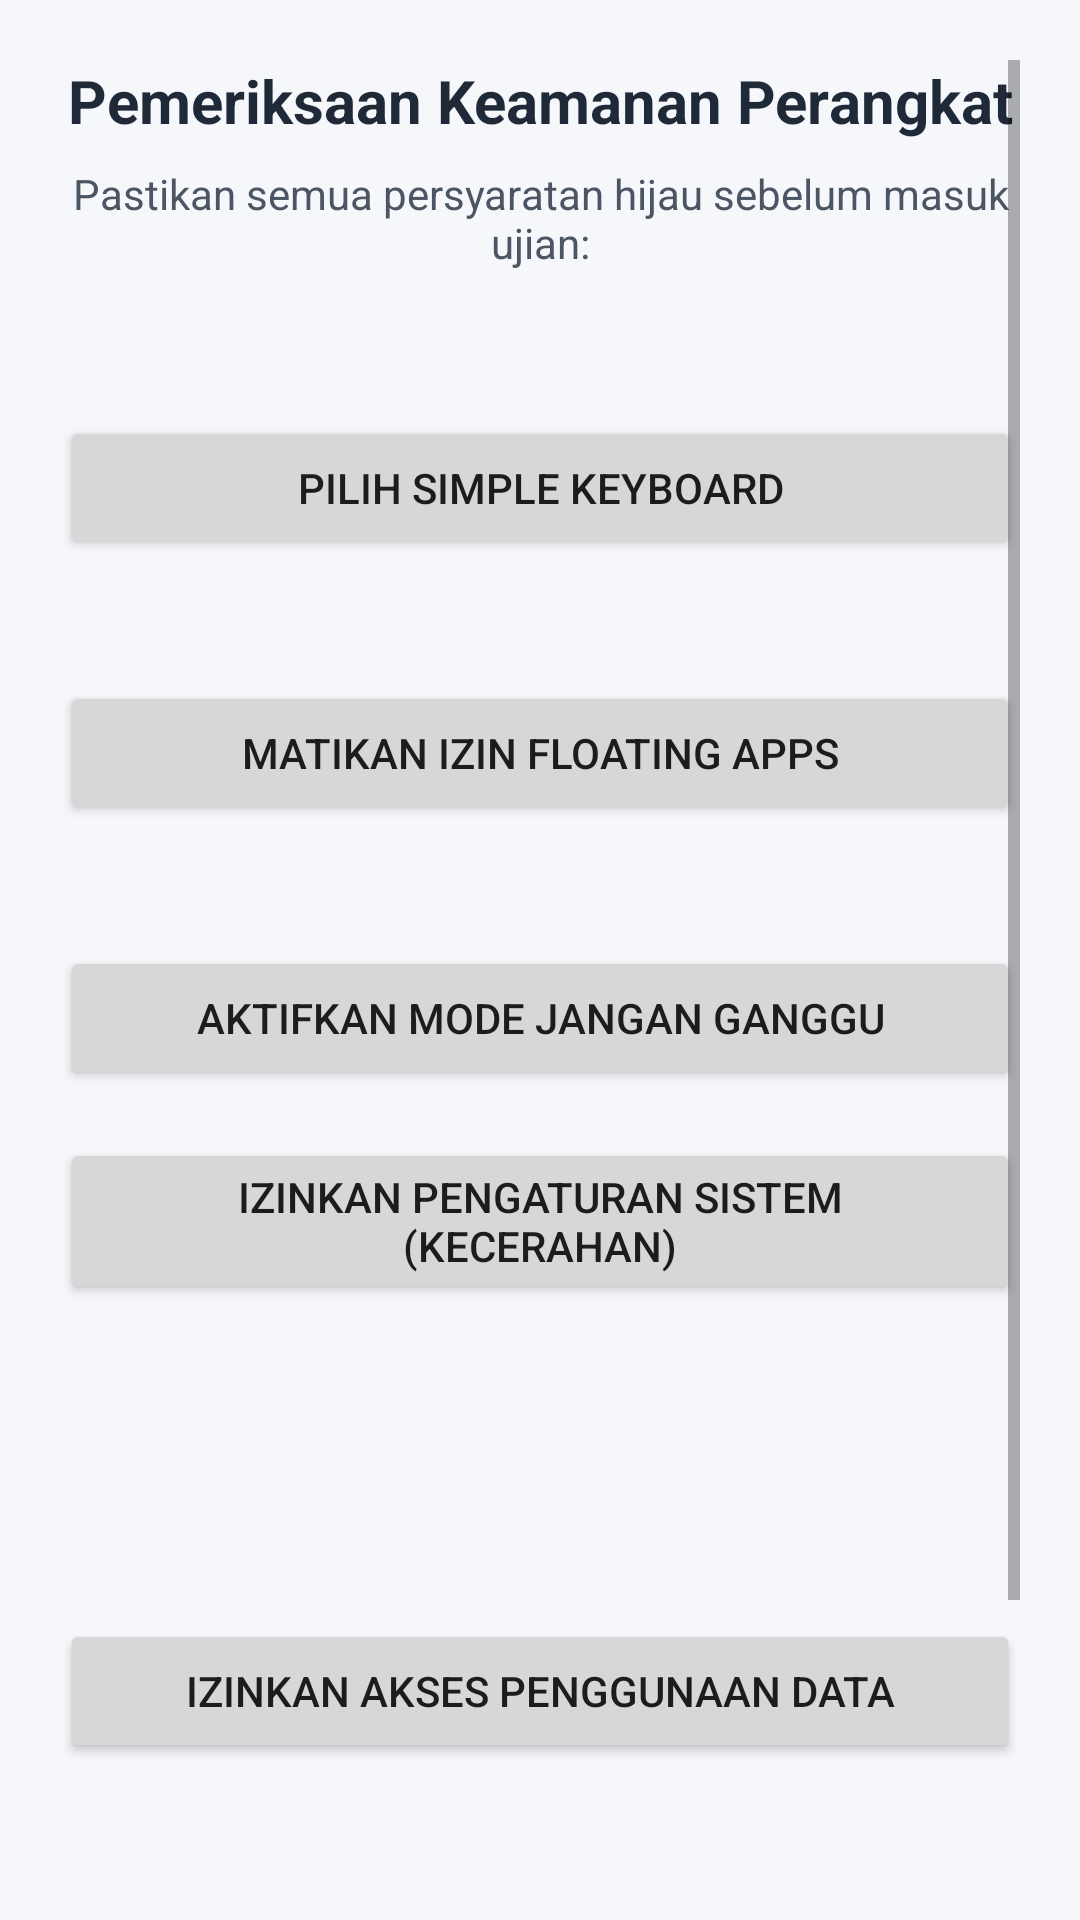

Here is an Android app screen rendered from its layout file. Give the layout XML and the strings, colors and styles it references.
<!-- AndroidManifest.xml: application theme Theme.AppCompat.Light.NoActionBar -->
<!-- res/layout/activity_security_check.xml -->
<?xml version="1.0" encoding="utf-8"?>

<ScrollView xmlns:android="http://schemas.android.com/apk/res/android"
    android:background="#f5f7fa"
    android:padding="20dp"
    android:layout_width="match_parent"
    android:layout_height="match_parent"
    android:filterTouchesWhenObscured="true">
    <LinearLayout
        android:orientation="vertical"
        android:layout_width="match_parent"
        android:layout_height="wrap_content">
        <TextView
            android:textSize="20sp"
            android:textStyle="bold"
            android:textColor="#1f2937"
            android:gravity="center"
            android:layout_width="match_parent"
            android:layout_height="wrap_content"
            android:layout_marginBottom="8dp"
            android:text="Pemeriksaan Keamanan Perangkat"/>
        <TextView
            android:textSize="14sp"
            android:textColor="#4b5563"
            android:gravity="center"
            android:layout_width="match_parent"
            android:layout_height="wrap_content"
            android:layout_marginBottom="24dp"
            android:text="Pastikan semua persyaratan hijau sebelum masuk ujian:"/>
        <TextView
            android:textSize="15sp"
            android:id="@+id/tvStatusKeyboard"
            android:layout_width="match_parent"
            android:layout_height="wrap_content"
            android:layout_marginBottom="4dp"/>
        <Button
            android:id="@+id/btnFixKeyboard"
            android:layout_width="match_parent"
            android:layout_height="wrap_content"
            android:layout_marginBottom="16dp"
            android:text="Pilih Simple Keyboard"/>
        <TextView
            android:textSize="15sp"
            android:id="@+id/tvStatusOverlay"
            android:layout_width="match_parent"
            android:layout_height="wrap_content"
            android:layout_marginBottom="4dp"/>
        <Button
            android:id="@+id/btnFixOverlay"
            android:layout_width="match_parent"
            android:layout_height="wrap_content"
            android:layout_marginBottom="16dp"
            android:text="Matikan Izin Floating Apps"/>
        <TextView
            android:textSize="15sp"
            android:id="@+id/tvStatusDnd"
            android:layout_width="match_parent"
            android:layout_height="wrap_content"
            android:layout_marginBottom="4dp"/>
        <Button
            android:id="@+id/btnFixDnd"
            android:layout_width="match_parent"
            android:layout_height="wrap_content"
            android:layout_marginBottom="16dp"
            android:text="Aktifkan Mode Jangan Ganggu"/>
        <Button
            android:id="@+id/btnFixWriteSettings"
            android:layout_width="match_parent"
            android:layout_height="wrap_content"
            android:layout_marginBottom="16dp"
            android:text="Izinkan Pengaturan Sistem (Kecerahan)"/>
        <TextView
            android:textSize="15sp"
            android:id="@+id/tvStatusVpn"
            android:layout_width="match_parent"
            android:layout_height="wrap_content"
            android:layout_marginBottom="12dp"/>
        <TextView
            android:textSize="15sp"
            android:id="@+id/tvStatusDevMode"
            android:layout_width="match_parent"
            android:layout_height="wrap_content"
            android:layout_marginBottom="12dp"/>
        <TextView
            android:textSize="15sp"
            android:id="@+id/tvStatusAccessibility"
            android:layout_width="match_parent"
            android:layout_height="wrap_content"
            android:layout_marginBottom="4dp"/>
        <Button
            android:id="@+id/btnFixAccessibility"
            android:layout_width="match_parent"
            android:layout_height="wrap_content"
            android:layout_marginBottom="16dp"
            android:text="Izinkan Akses Penggunaan Data"/>
        <TextView
            android:textSize="15sp"
            android:id="@+id/tvStatusPin"
            android:layout_width="match_parent"
            android:layout_height="wrap_content"
            android:layout_marginBottom="4dp"/>
        <Button
            android:id="@+id/btnPinApp"
            android:layout_width="match_parent"
            android:layout_height="wrap_content"
            android:layout_marginBottom="24dp"
            android:text="Sematkan Aplikasi (Pin App)"/>
        <LinearLayout
            android:orientation="horizontal"
            android:layout_width="match_parent"
            android:layout_height="wrap_content">
            <Button
                android:id="@+id/btnRefresh"
                android:layout_width="0dp"
                android:layout_height="wrap_content"
                android:text="Cek Ulang"
                android:layout_weight="1"
                android:layout_marginEnd="8dp"
                style="?attr/materialButtonOutlinedStyle"/>
            <Button
                android:enabled="false"
                android:id="@+id/btnProceed"
                android:layout_width="0dp"
                android:layout_height="wrap_content"
                android:text="Lanjutkan Ujian"
                android:layout_weight="1"/>
        </LinearLayout>
    </LinearLayout>
</ScrollView>
<!-- resources referenced by this layout -->
<resources>

</resources>
